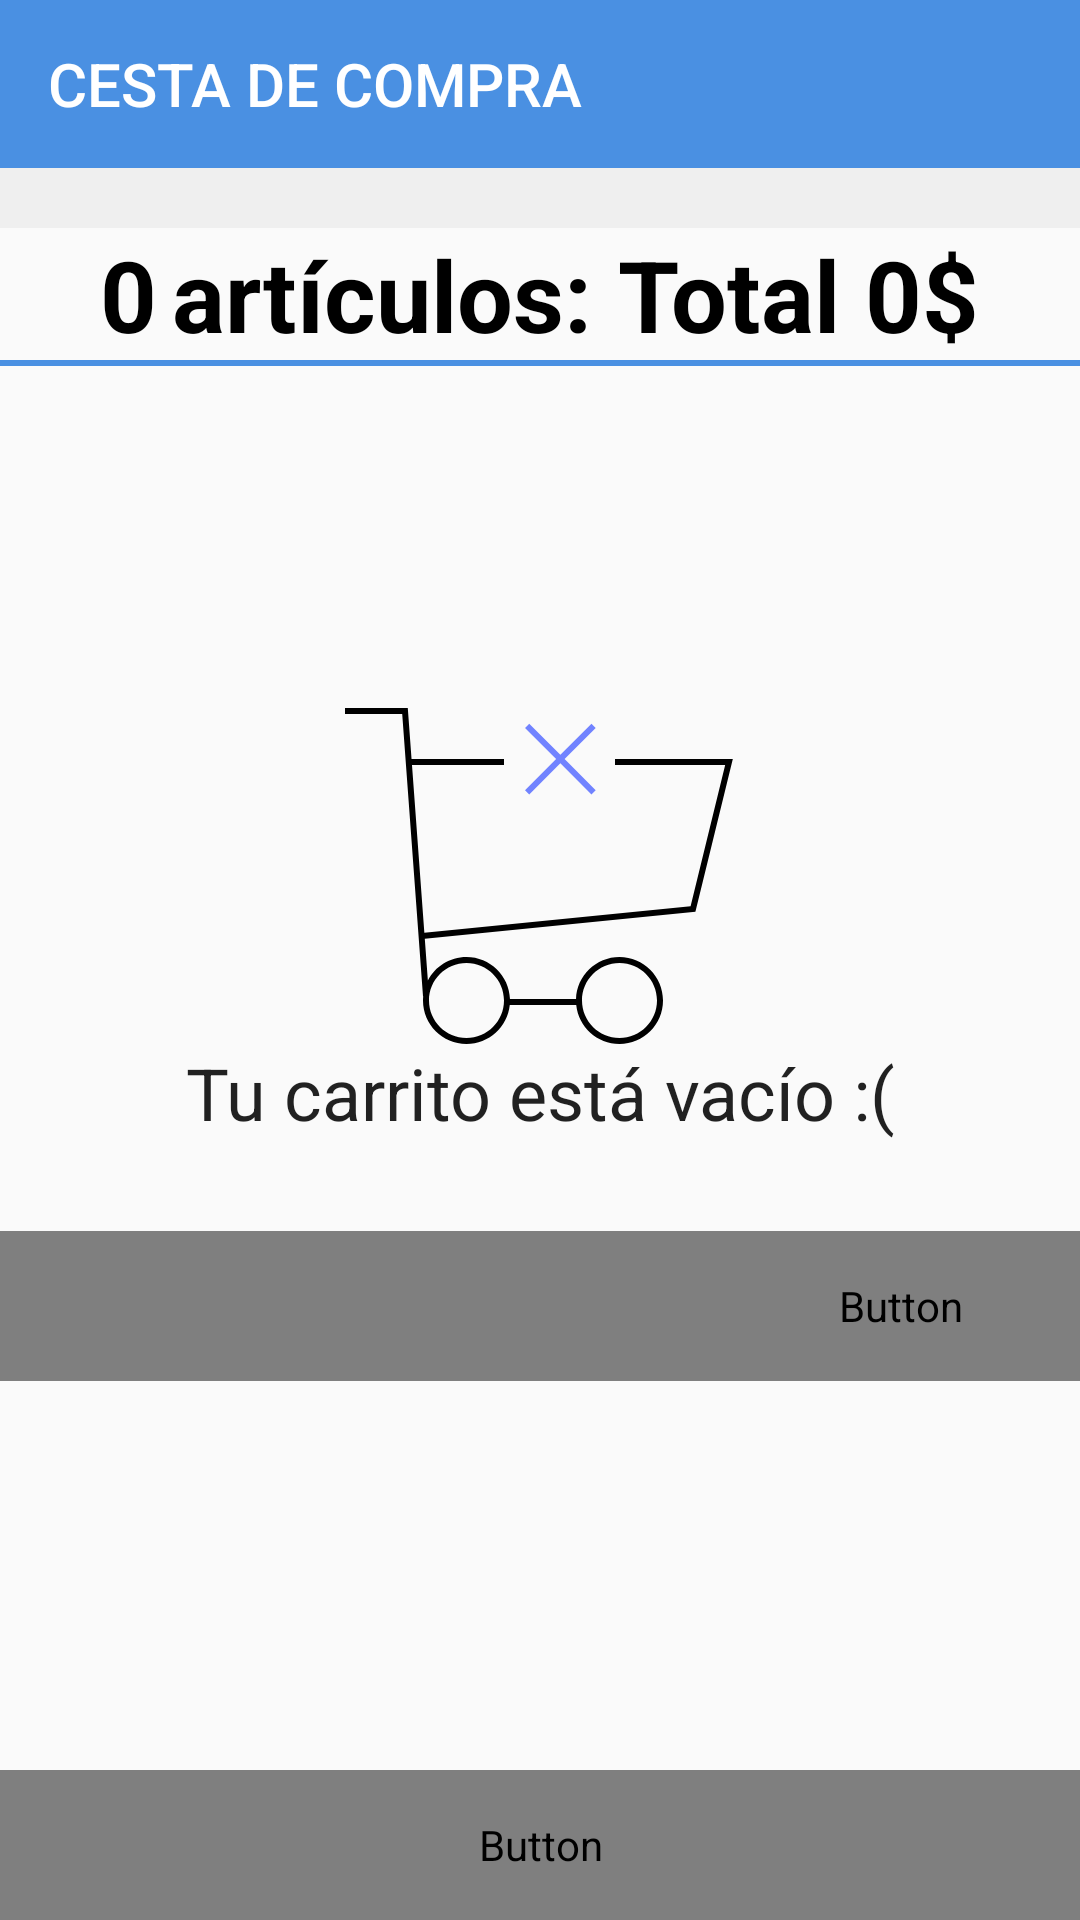

Layout XML and referenced resources for this Android screen:
<!-- AndroidManifest.xml: application theme AppTheme -->
<!-- res/layout/activity_paymarket.xml -->
<?xml version="1.0" encoding="utf-8"?>
<androidx.constraintlayout.widget.ConstraintLayout android:layout_height="match_parent"
    android:layout_width="match_parent"
    xmlns:android="http://schemas.android.com/apk/res/android"
    xmlns:app="http://schemas.android.com/apk/res-auto"
    xmlns:tools="http://schemas.android.com/tools">


    <androidx.appcompat.widget.Toolbar
        android:id="@+id/toolbar"
        android:layout_width="match_parent"
        android:layout_height="?attr/actionBarSize"
        android:background="@color/colorPrimary"
        app:layout_constraintStart_toEndOf="parent"
        app:layout_constraintStart_toStartOf="parent"
        app:layout_constraintTop_toTopOf="parent"
        app:layout_scrollFlags="scroll|enterAlways"
        app:popupTheme="@style/Base.Theme.AppCompat.Light"
        app:title="CESTA DE COMPRA"
        app:titleTextColor="@color/white" />

<RelativeLayout
    android:id="@+id/cesta_vacia"
    tools:visibility="gone"
    android:layout_width="wrap_content"
    android:layout_height="wrap_content"
    app:layout_constraintBottom_toBottomOf="parent"
    app:layout_constraintEnd_toEndOf="parent"
    app:layout_constraintStart_toStartOf="parent"
    app:layout_constraintTop_toBottomOf="@id/toolbar"
    >
    <LinearLayout
        android:layout_width="wrap_content"
        android:layout_height="wrap_content"
        android:orientation="vertical">
    <ImageView
        android:layout_width="wrap_content"
        android:layout_height="wrap_content"
        android:layout_gravity="center_horizontal"
        android:src="@drawable/ic_cart_empty"
         />

        <TextView
            android:id="@+id/txt_vacio"
            android:layout_width="match_parent"
            android:layout_height="match_parent"
            android:gravity="center_horizontal"
            android:layout_marginBottom="30dp"
            android:text="Tu carrito está vacío :("
            style="@style/TextAppearance.AppCompat.Headline"/>

        <Button
            android:id="@+id/emp_comprar"
            android:padding="10dp"
            android:layout_width="600dp"
            android:layout_height="50dp"
            android:background="@drawable/selector_accent_button"
            android:ellipsize="end"
            android:maxLines="1"
            android:text="Empezar a comprar"
            android:textColor="@drawable/selector_accent_button_text"
            android:textSize="14sp"
            android:textStyle="bold"
            />
    </LinearLayout>


</RelativeLayout>


    <View
        android:id="@+id/espacio"
        android:layout_width="0dp"
        android:layout_height="20dp"
        android:background="@color/colorBackgroundDarkTranslucent"
        app:layout_constraintEnd_toEndOf="parent"
        app:layout_constraintStart_toStartOf="parent"
        app:layout_constraintTop_toBottomOf="@id/toolbar" />

    <LinearLayout
        android:layout_width="match_parent"
        android:layout_height="wrap_content"
        android:id="@+id/cabecera"
        android:gravity="center_horizontal"
        app:layout_constraintTop_toBottomOf="@id/espacio"
        >



        <TextView
            android:id="@+id/articulosTotal"
            android:layout_width="wrap_content"
            android:layout_height="wrap_content"
            android:textColor="@color/textColorPrimary"
            android:textStyle="bold"
            android:textSize="33sp"
            android:text="0"/>
        <TextView
            android:layout_width="wrap_content"
            android:layout_height="wrap_content"
            android:textColor="@color/textColorPrimary"
            android:textStyle="bold"
            android:textSize="33sp"
            android:layout_marginStart="5dp"
            android:text="artículos: "/>
        <TextView
            android:layout_width="wrap_content"
            android:layout_height="wrap_content"
            android:textColor="@color/textColorPrimary"
            android:textStyle="bold"
            android:textSize="33sp"
            android:text="Total "/>
        <TextView
            android:id="@+id/precioTotal"
            android:layout_width="wrap_content"
            android:layout_height="wrap_content"
            android:textColor="@color/textColorPrimary"
            android:textStyle="bold"
            android:textSize="33sp"
            android:text="0"
            />
        <TextView
            android:layout_width="wrap_content"
            android:layout_height="wrap_content"
            android:textColor="@color/textColorPrimary"
            android:textStyle="bold"
            android:textSize="33sp"
            android:text="$"/>



    </LinearLayout>


    <View
        android:id="@+id/separador"
        android:layout_width="0dp"
        android:layout_height="2dp"
        android:background="@color/colorPrimary"
        app:layout_constraintStart_toStartOf="parent"
        app:layout_constraintTop_toBottomOf="@id/cabecera"
        />
    <androidx.recyclerview.widget.RecyclerView
        android:id="@+id/rv_cart"
        android:layout_width="0dp"
        android:layout_height="0dp"
        app:layout_constraintBottom_toTopOf="@+id/cartButton"
        app:layout_constraintEnd_toEndOf="parent"
        app:layout_constraintStart_toStartOf="parent"
        app:layout_constraintTop_toBottomOf="@id/separador" />


        <Button
            android:id="@+id/cartButton"
            android:layout_width="match_parent"
            android:layout_height="50dp"
            android:layout_gravity="bottom"
            android:background="@drawable/selector_accent_button"
            android:ellipsize="end"
            android:maxLines="1"
            android:text="Proceder a pagar"
            android:textColor="@drawable/selector_accent_button_text"
            android:textSize="14sp"
            android:textStyle="bold"
            app:layout_constraintBottom_toBottomOf="parent"
            app:layout_constraintEnd_toEndOf="parent"
            app:layout_constraintStart_toStartOf="parent" />



</androidx.constraintlayout.widget.ConstraintLayout>
<!-- resources referenced by this layout -->
<resources>
  <color name="colorBackgroundDarkTranslucent">#80E6E6E6</color>
  <color name="colorPrimary">#4a90e2</color>
  <color name="textColorPrimary">#FF000000</color>
  <color name="white">#FFFFFF</color>
  <!-- drawable ic_cart_empty (drawable) -->
  <?xml version="1.0" encoding="utf-8"?>
  <vector xmlns:android="http://schemas.android.com/apk/res/android"
      android:width="130dp"
      android:height="112dp"
      android:viewportHeight="112"
      android:viewportWidth="130">
      <group
          android:translateX="-123"
          android:translateY="-230">
          <group
              android:translateX="123"
              android:translateY="224">
              <group
                  android:rotation="45"
                  android:translateX="37.31675"
                  android:translateY="-44.01248">
                  <path
                      android:fillColor="#7183ff"
                      android:pathData="M70.786134 22.039063l-14.663021 0 0 2 14.663021 0 0 14.663021 2 0 0 -14.663021 14.66302 0 0 -2 -14.66302 0 0 -14.6630203 -2 0 0 14.6630203z" />
              </group>
              <path
                  android:fillColor="#000000"
                  android:pathData="M22.329027 25L26.451647 80.949848 115.1969 72.075322 126.72555 25 90 25l0 -2 39.27445 0 -12.47135 50.924678 -90.204433 9.020443 1.0231 13.884925C30.036022 92.178116 34.896867 89 40.5 89c7.840785 0 14.22802 6.223388 14.491541 14l22.016918 0C77.27198 95.223388 83.659215 89 91.5 89c8.008129 0 14.5 6.491871 14.5 14.5 0 8.00813 -6.491871 14.5 -14.5 14.5 -7.501644 0 -13.672761 -5.69666 -14.423354 -13l-22.153292 0C54.172761 112.30334 48.001644 118 40.5 118 32.491871 118 26 111.50813 26 103.5c0 -0.48303 0.02362 -0.96055 0.06977 -1.43146l-0.06706 0.005L19.070973 8 0 8 0 6 20.929027 6 22.181658 23 53 23 53 25 22.329027 25ZM40.5 116C47.403559 116 53 110.40356 53 103.5 53 96.596441 47.403559 91 40.5 91 33.596441 91 28 96.596441 28 103.5c0 6.90356 5.596441 12.5 12.5 12.5zm51 0C98.403559 116 104 110.40356 104 103.5 104 96.596441 98.403559 91 91.5 91 84.596441 91 79 96.596441 79 103.5c0 6.90356 5.596441 12.5 12.5 12.5z" />
          </group>
      </group>
  </vector>
  <style name="AppTheme" parent="Theme.AppCompat.Light.NoActionBar">
          
          <item name="colorPrimary">@color/colorPrimary</item>
          <item name="colorPrimaryDark">@color/colorPrimaryDark</item>
          <item name="colorAccent">@color/colorAccent</item>
      </style>
  <color name="colorPrimaryDark">#303F9F</color>
  <color name="colorAccent">#4a90e2</color>
</resources>
